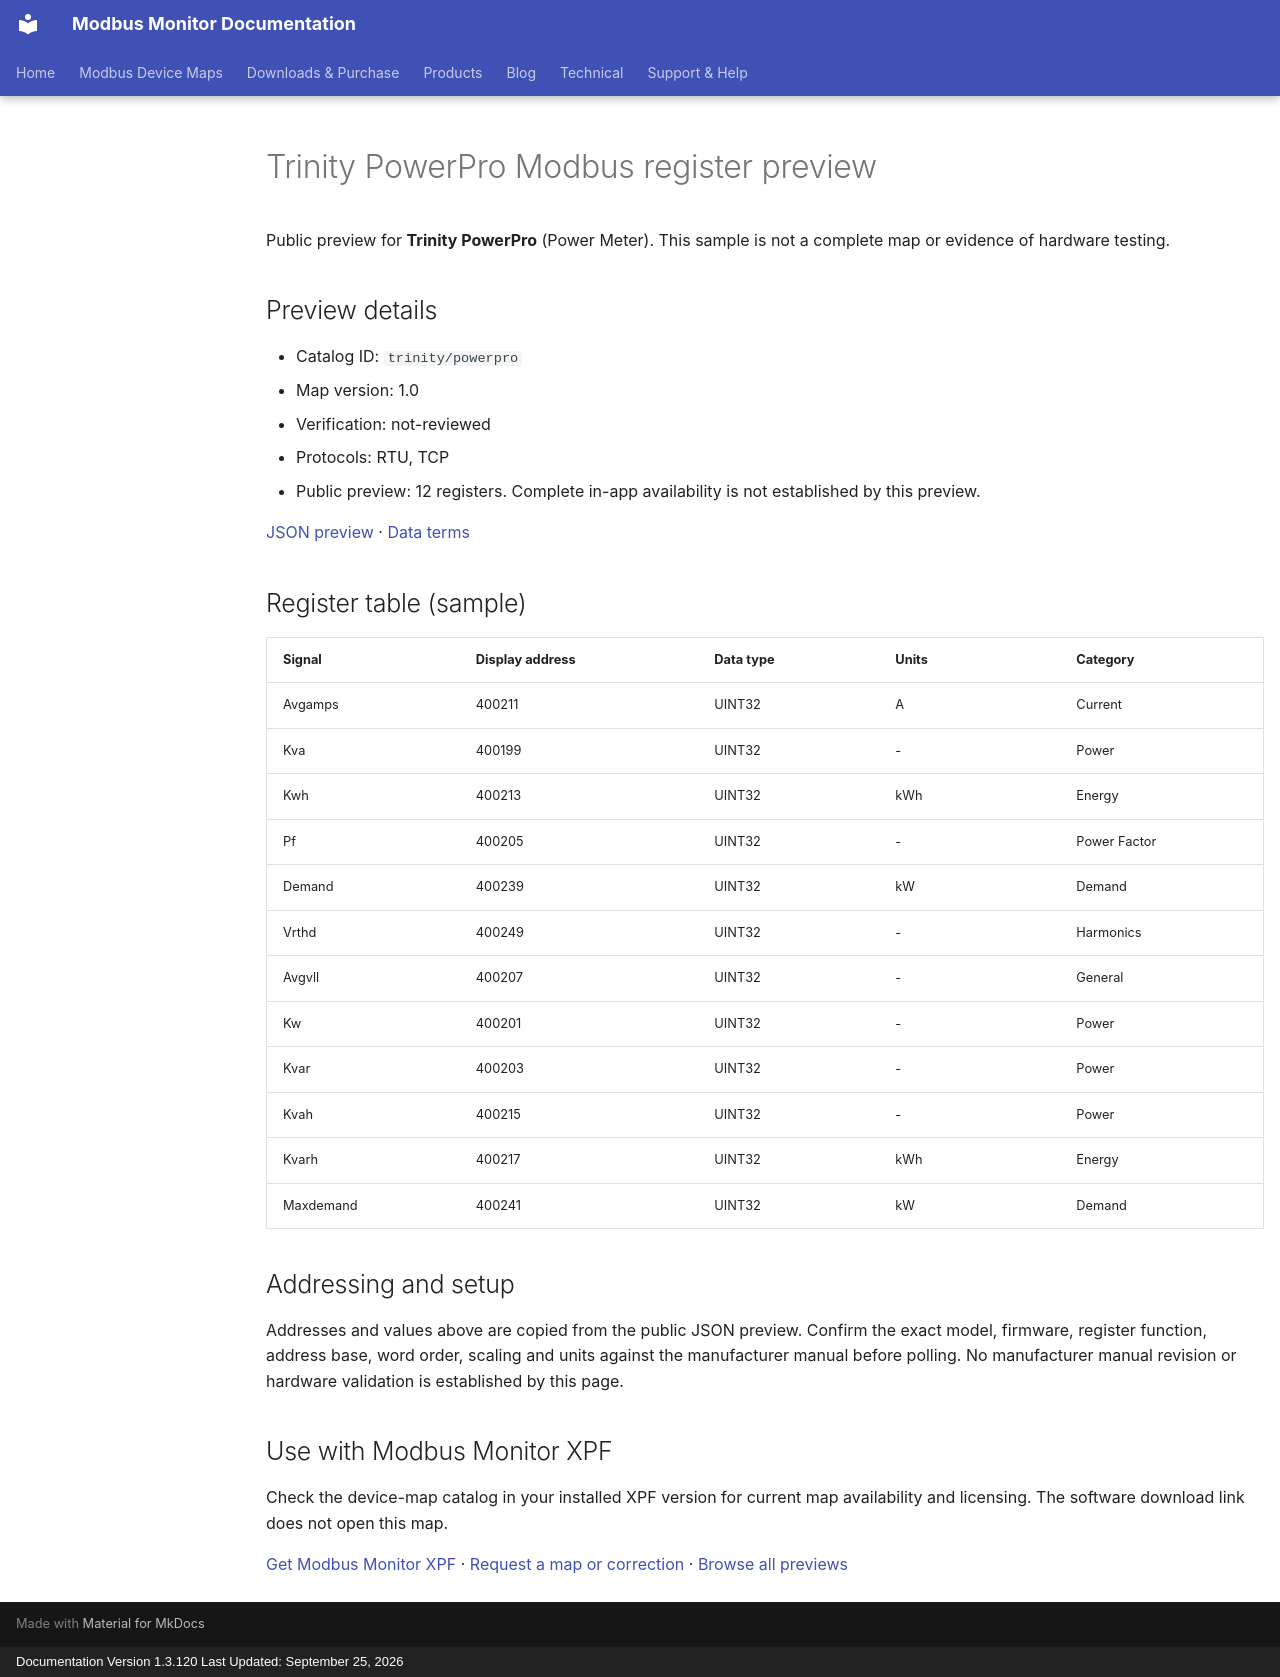

repository: Modbus-Monitor/modbus-monitor-docs · page: modbus-device-maps/previews/trinity/powerpro/index.html · generator: mkdocs · copyright: Documentation Version 1.3.120 Last Updated: September 25, 2026

---
title: "Trinity PowerPro Modbus register preview"
description: "Sample register addresses and data types for Trinity PowerPro. Public preview with JSON source and verification status."
---

# Trinity PowerPro Modbus register preview

Public preview for **Trinity PowerPro** (Power Meter).
This sample is not a complete map or evidence of hardware testing.

## Preview details

- Catalog ID: `trinity/powerpro`
- Map version: 1.0
- Verification: not-reviewed
- Protocols: RTU, TCP
- Public preview: 12 registers. Complete in-app availability is not established by this preview.

[JSON preview](https://modbus-monitor.github.io/modbus-device-maps/maps/trinity/powerpro.json) · [Data terms](https://modbus-monitor.github.io/modbus-device-maps/data-license/)

## Register table (sample)

| Signal | Display address | Data type | Units | Category |
|---|---|---|---|---|
| Avgamps | 400211 | UINT32 | A | Current |
| Kva | 400199 | UINT32 | - | Power |
| Kwh | 400213 | UINT32 | kWh | Energy |
| Pf | 400205 | UINT32 | - | Power Factor |
| Demand | 400239 | UINT32 | kW | Demand |
| Vrthd | 400249 | UINT32 | - | Harmonics |
| Avgvll | 400207 | UINT32 | - | General |
| Kw | 400201 | UINT32 | - | Power |
| Kvar | 400203 | UINT32 | - | Power |
| Kvah | 400215 | UINT32 | - | Power |
| Kvarh | 400217 | UINT32 | kWh | Energy |
| Maxdemand | 400241 | UINT32 | kW | Demand |

## Addressing and setup

Addresses and values above are copied from the public JSON preview. Confirm the exact model, firmware, register function, address base, word order, scaling and units against the manufacturer manual before polling. No manufacturer manual revision or hardware validation is established by this page.

## Use with Modbus Monitor XPF

Check the device-map catalog in your installed XPF version for current map availability and licensing. The software download link does not open this map.

[Get Modbus Monitor XPF](https://docs.quantumbitsolutions.com/downloads-purchase/) · [Request a map or correction](https://github.com/Modbus-Monitor/modbus-device-maps/issues/new/choose) · [Browse all previews](https://docs.quantumbitsolutions.com/modbus-device-maps/)

<script type="application/ld+json">{"@context": "https://schema.org", "@type": "Dataset", "name": "Trinity PowerPro public register preview", "description": "Sample register addresses and data types; not a complete map or hardware verification.", "url": "https://docs.quantumbitsolutions.com/modbus-device-maps/previews/trinity/powerpro/", "license": "https://modbus-monitor.github.io/modbus-device-maps/data-license/", "creator": {"@type": "Organization", "name": "Quantum Bit Solutions", "url": "https://quantumbitsolutions.com/"}, "distribution": {"@type": "DataDownload", "encodingFormat": "application/json", "contentUrl": "https://modbus-monitor.github.io/modbus-device-maps/maps/trinity/powerpro.json"}}</script>
